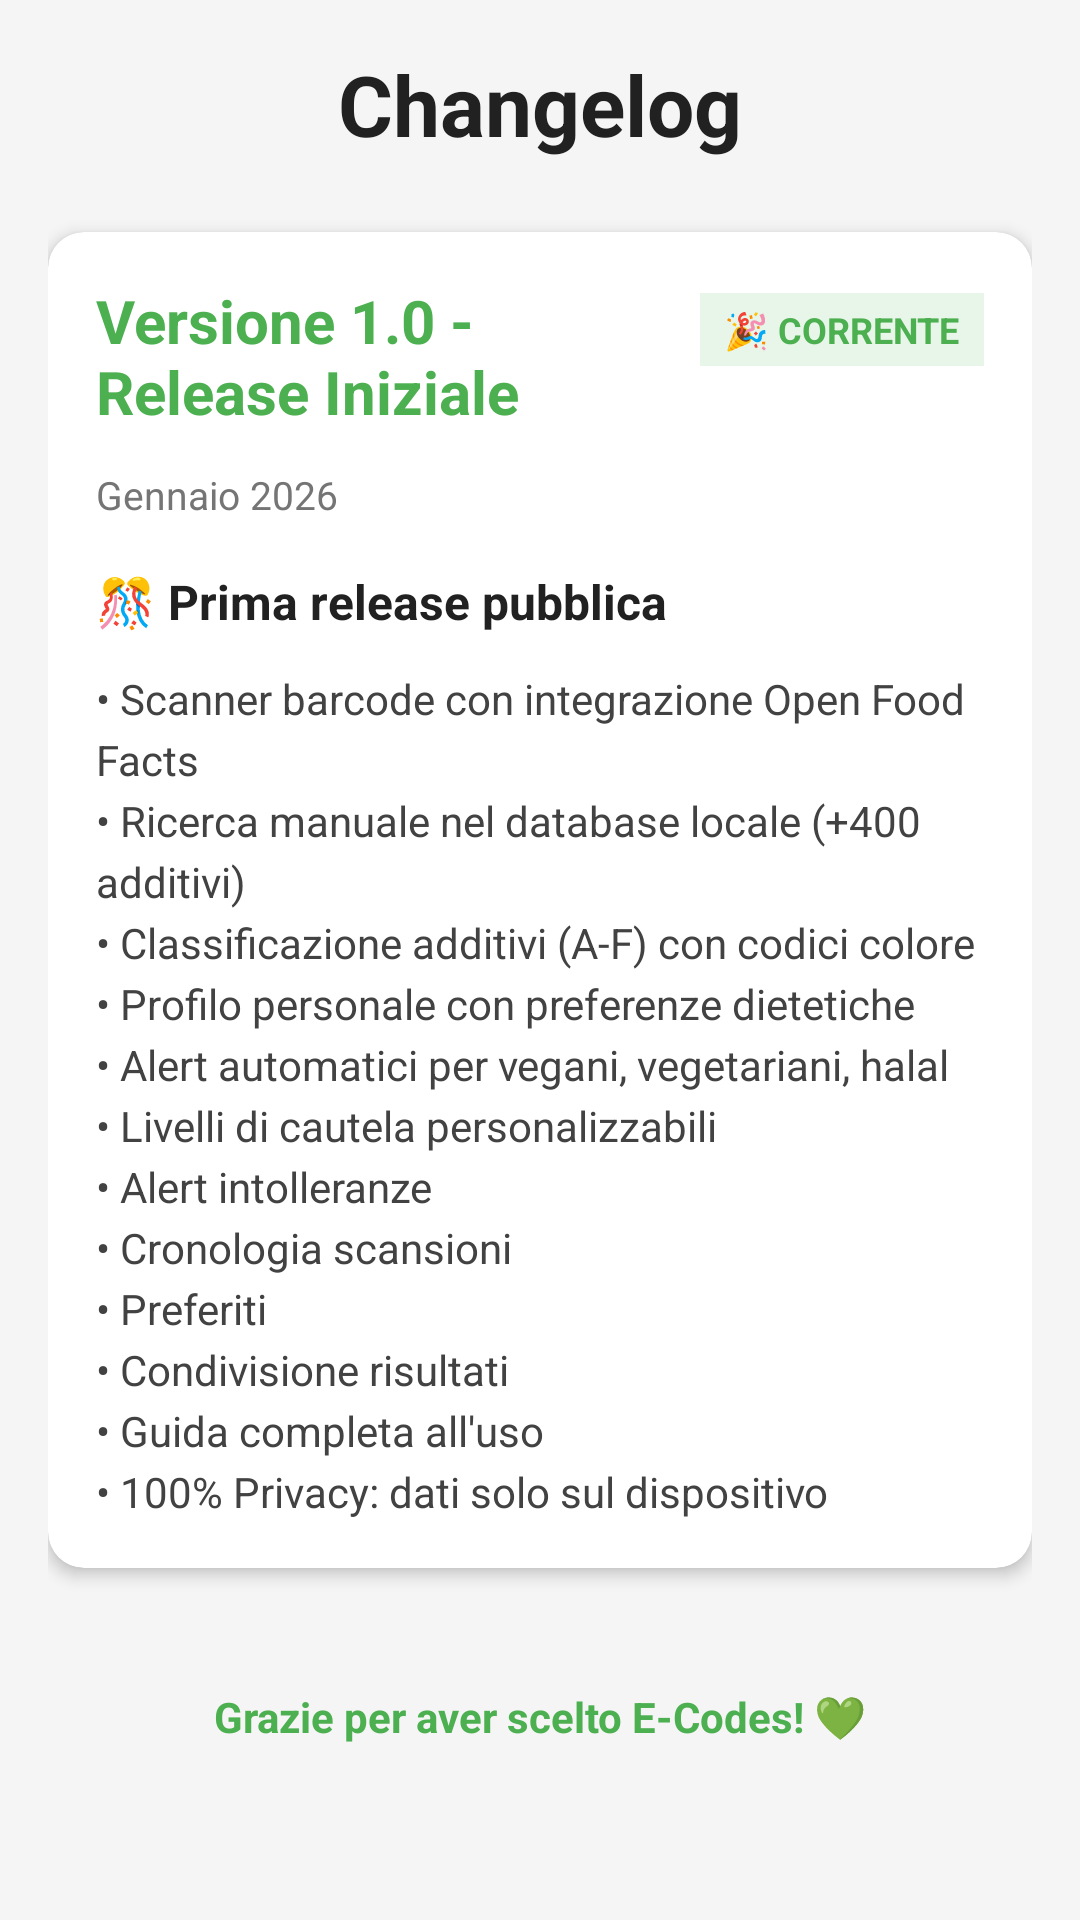

Layout XML and referenced resources for this Android screen:
<!-- AndroidManifest.xml: application theme Theme.ECodeReader -->
<!-- res/layout/activity_changelog.xml -->
<?xml version="1.0" encoding="utf-8"?>
<ScrollView xmlns:android="http://schemas.android.com/apk/res/android"
    xmlns:app="http://schemas.android.com/apk/res-auto"
    android:layout_width="match_parent"
    android:layout_height="match_parent"
    android:background="#F5F5F5"
    android:fitsSystemWindows="true">

    <LinearLayout
        android:layout_width="match_parent"
        android:layout_height="wrap_content"
        android:orientation="vertical"
        android:padding="16dp">

        
        <TextView
            android:layout_width="match_parent"
            android:layout_height="wrap_content"
            android:text="@string/changelog_title"
            android:textSize="28sp"
            android:textStyle="bold"
            android:textColor="#212121"
            android:gravity="center"
            android:layout_marginBottom="24dp" />

        
        <androidx.cardview.widget.CardView
            android:layout_width="match_parent"
            android:layout_height="wrap_content"
            android:layout_marginBottom="16dp"
            app:cardCornerRadius="12dp"
            app:cardElevation="3dp"
            app:cardBackgroundColor="#FFFFFF">

            <LinearLayout
                android:layout_width="match_parent"
                android:layout_height="wrap_content"
                android:orientation="vertical"
                android:padding="16dp">

                <LinearLayout
                    android:layout_width="match_parent"
                    android:layout_height="wrap_content"
                    android:orientation="horizontal"
                    android:layout_marginBottom="12dp">

                    <TextView
                        android:layout_width="0dp"
                        android:layout_height="wrap_content"
                        android:layout_weight="1"
                        android:text="@string/changelog_v1_title"
                        android:textSize="20sp"
                        android:textStyle="bold"
                        android:textColor="#4CAF50" />

                    <TextView
                        android:layout_width="wrap_content"
                        android:layout_height="wrap_content"
                        android:text="@string/changelog_current_badge"
                        android:textSize="12sp"
                        android:textStyle="bold"
                        android:textColor="#4CAF50"
                        android:background="#E8F5E9"
                        android:paddingStart="8dp"
                        android:paddingEnd="8dp"
                        android:paddingTop="4dp"
                        android:paddingBottom="4dp" />

                </LinearLayout>

                <TextView
                    android:layout_width="match_parent"
                    android:layout_height="wrap_content"
                    android:text="@string/changelog_v1_date"
                    android:textSize="13sp"
                    android:textColor="#757575"
                    android:layout_marginBottom="16dp" />

                <TextView
                    android:layout_width="match_parent"
                    android:layout_height="wrap_content"
                    android:text="@string/changelog_v1_subtitle"
                    android:textSize="16sp"
                    android:textStyle="bold"
                    android:textColor="#212121"
                    android:layout_marginBottom="12dp" />

                <TextView
                    android:layout_width="match_parent"
                    android:layout_height="wrap_content"
                    android:text="@string/changelog_v1_features"
                    android:textSize="14sp"
                    android:textColor="#424242"
                    android:lineSpacingExtra="4dp" />

            </LinearLayout>

        </androidx.cardview.widget.CardView>

        
        

        
        <TextView
            android:layout_width="match_parent"
            android:layout_height="wrap_content"
            android:text="@string/changelog_footer"
            android:textSize="14sp"
            android:textStyle="bold"
            android:textColor="#4CAF50"
            android:gravity="center"
            android:layout_marginTop="24dp"
            android:layout_marginBottom="16dp" />

    </LinearLayout>

</ScrollView>
<!-- resources referenced by this layout -->
<resources>
  <string name="changelog_current_badge">🎉 CORRENTE</string>
  <string name="changelog_footer">Grazie per aver scelto E-Codes! 💚</string>
  <string name="changelog_title">Changelog</string>
  <string name="changelog_v1_date">Gennaio 2026</string>
  <string name="changelog_v1_features">• Scanner barcode con integrazione Open Food Facts\n• Ricerca manuale nel database locale (+400 additivi)\n• Classificazione additivi (A-F) con codici colore\n• Profilo personale con preferenze dietetiche\n• Alert automatici per vegani, vegetariani, halal\n• Livelli di cautela personalizzabili\n• Alert intolleranze\n• Cronologia scansioni\n• Preferiti\n• Condivisione risultati\n• Guida completa all\'uso\n• 100% Privacy: dati solo sul dispositivo</string>
  <string name="changelog_v1_subtitle">🎊 Prima release pubblica</string>
  <string name="changelog_v1_title">Versione 1.0 - Release Iniziale</string>
  <style name="Theme.ECodeReader" parent="Theme.MaterialComponents.DayNight.DarkActionBar">
          <item name="colorPrimary">#6200EE</item>
          <item name="colorPrimaryVariant">#3700B3</item>
          <item name="colorOnPrimary">#FFFFFF</item>
          <item name="colorSecondary">#03DAC5</item>
          <item name="colorSecondaryVariant">#018786</item>
          <item name="colorOnSecondary">#000000</item>
      </style>
</resources>
